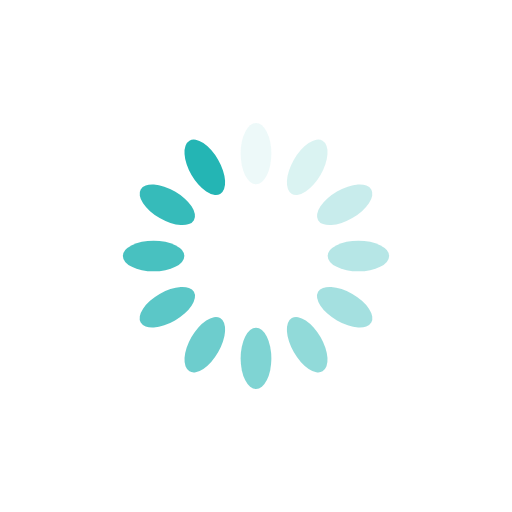
t = 0.00 s
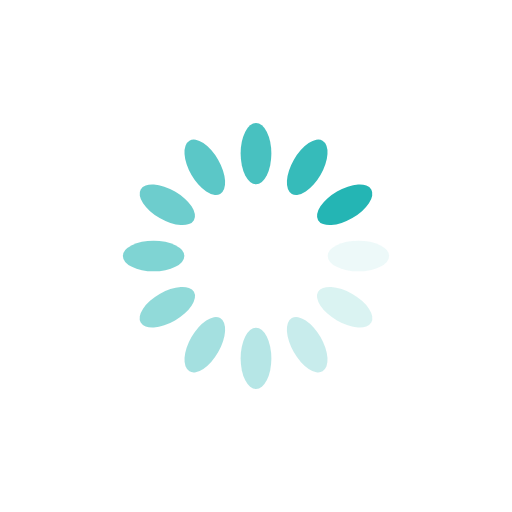
t = 0.25 s
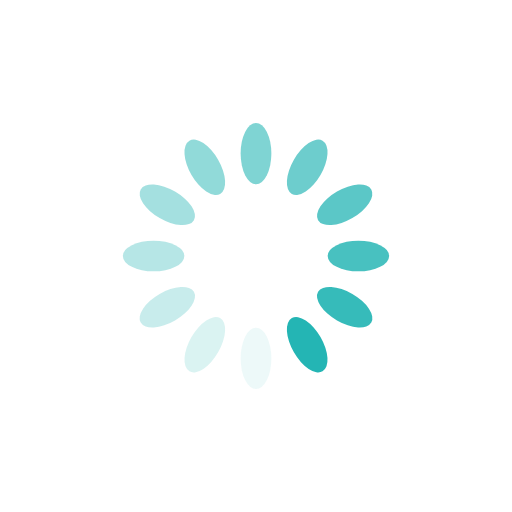
t = 0.50 s
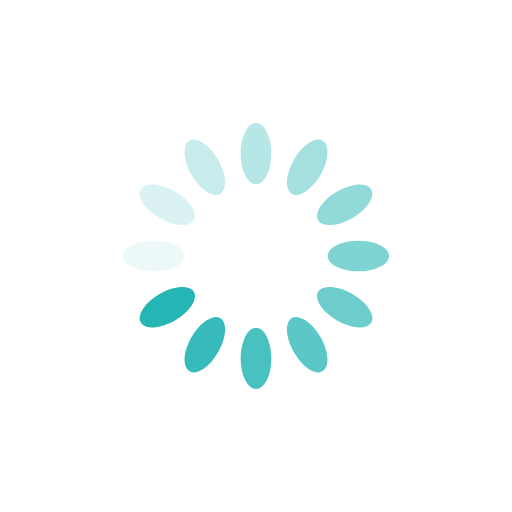
t = 0.75 s

The animated SVG that drew these frames (rendered in a browser with its animation timeline set to each time). Animation: 12 SMIL elements (animate=12); one cycle of 1.00 s, repeats indefinitely.

<?xml version="1.0" encoding="utf-8"?>
<svg xmlns="http://www.w3.org/2000/svg" xmlns:xlink="http://www.w3.org/1999/xlink" style="margin: auto; background-color: rgba(255, 255, 255, 0); display: block; shape-rendering: auto; background-position: initial initial; background-repeat: initial initial;" width="200px" height="200px" viewBox="0 0 100 100" preserveAspectRatio="xMidYMid">
<g transform="rotate(0 50 50)">
  <rect x="47" y="24" rx="3" ry="6" width="6" height="12" fill="#24b5b4">
    <animate attributeName="opacity" values="1;0" keyTimes="0;1" dur="1s" begin="-0.9166666666666666s" repeatCount="indefinite"></animate>
  </rect>
</g><g transform="rotate(30 50 50)">
  <rect x="47" y="24" rx="3" ry="6" width="6" height="12" fill="#24b5b4">
    <animate attributeName="opacity" values="1;0" keyTimes="0;1" dur="1s" begin="-0.8333333333333334s" repeatCount="indefinite"></animate>
  </rect>
</g><g transform="rotate(60 50 50)">
  <rect x="47" y="24" rx="3" ry="6" width="6" height="12" fill="#24b5b4">
    <animate attributeName="opacity" values="1;0" keyTimes="0;1" dur="1s" begin="-0.75s" repeatCount="indefinite"></animate>
  </rect>
</g><g transform="rotate(90 50 50)">
  <rect x="47" y="24" rx="3" ry="6" width="6" height="12" fill="#24b5b4">
    <animate attributeName="opacity" values="1;0" keyTimes="0;1" dur="1s" begin="-0.6666666666666666s" repeatCount="indefinite"></animate>
  </rect>
</g><g transform="rotate(120 50 50)">
  <rect x="47" y="24" rx="3" ry="6" width="6" height="12" fill="#24b5b4">
    <animate attributeName="opacity" values="1;0" keyTimes="0;1" dur="1s" begin="-0.5833333333333334s" repeatCount="indefinite"></animate>
  </rect>
</g><g transform="rotate(150 50 50)">
  <rect x="47" y="24" rx="3" ry="6" width="6" height="12" fill="#24b5b4">
    <animate attributeName="opacity" values="1;0" keyTimes="0;1" dur="1s" begin="-0.5s" repeatCount="indefinite"></animate>
  </rect>
</g><g transform="rotate(180 50 50)">
  <rect x="47" y="24" rx="3" ry="6" width="6" height="12" fill="#24b5b4">
    <animate attributeName="opacity" values="1;0" keyTimes="0;1" dur="1s" begin="-0.4166666666666667s" repeatCount="indefinite"></animate>
  </rect>
</g><g transform="rotate(210 50 50)">
  <rect x="47" y="24" rx="3" ry="6" width="6" height="12" fill="#24b5b4">
    <animate attributeName="opacity" values="1;0" keyTimes="0;1" dur="1s" begin="-0.3333333333333333s" repeatCount="indefinite"></animate>
  </rect>
</g><g transform="rotate(240 50 50)">
  <rect x="47" y="24" rx="3" ry="6" width="6" height="12" fill="#24b5b4">
    <animate attributeName="opacity" values="1;0" keyTimes="0;1" dur="1s" begin="-0.25s" repeatCount="indefinite"></animate>
  </rect>
</g><g transform="rotate(270 50 50)">
  <rect x="47" y="24" rx="3" ry="6" width="6" height="12" fill="#24b5b4">
    <animate attributeName="opacity" values="1;0" keyTimes="0;1" dur="1s" begin="-0.16666666666666666s" repeatCount="indefinite"></animate>
  </rect>
</g><g transform="rotate(300 50 50)">
  <rect x="47" y="24" rx="3" ry="6" width="6" height="12" fill="#24b5b4">
    <animate attributeName="opacity" values="1;0" keyTimes="0;1" dur="1s" begin="-0.08333333333333333s" repeatCount="indefinite"></animate>
  </rect>
</g><g transform="rotate(330 50 50)">
  <rect x="47" y="24" rx="3" ry="6" width="6" height="12" fill="#24b5b4">
    <animate attributeName="opacity" values="1;0" keyTimes="0;1" dur="1s" begin="0s" repeatCount="indefinite"></animate>
  </rect>
</g>
<!-- [ldio] generated by https://loading.io/ --></svg>
